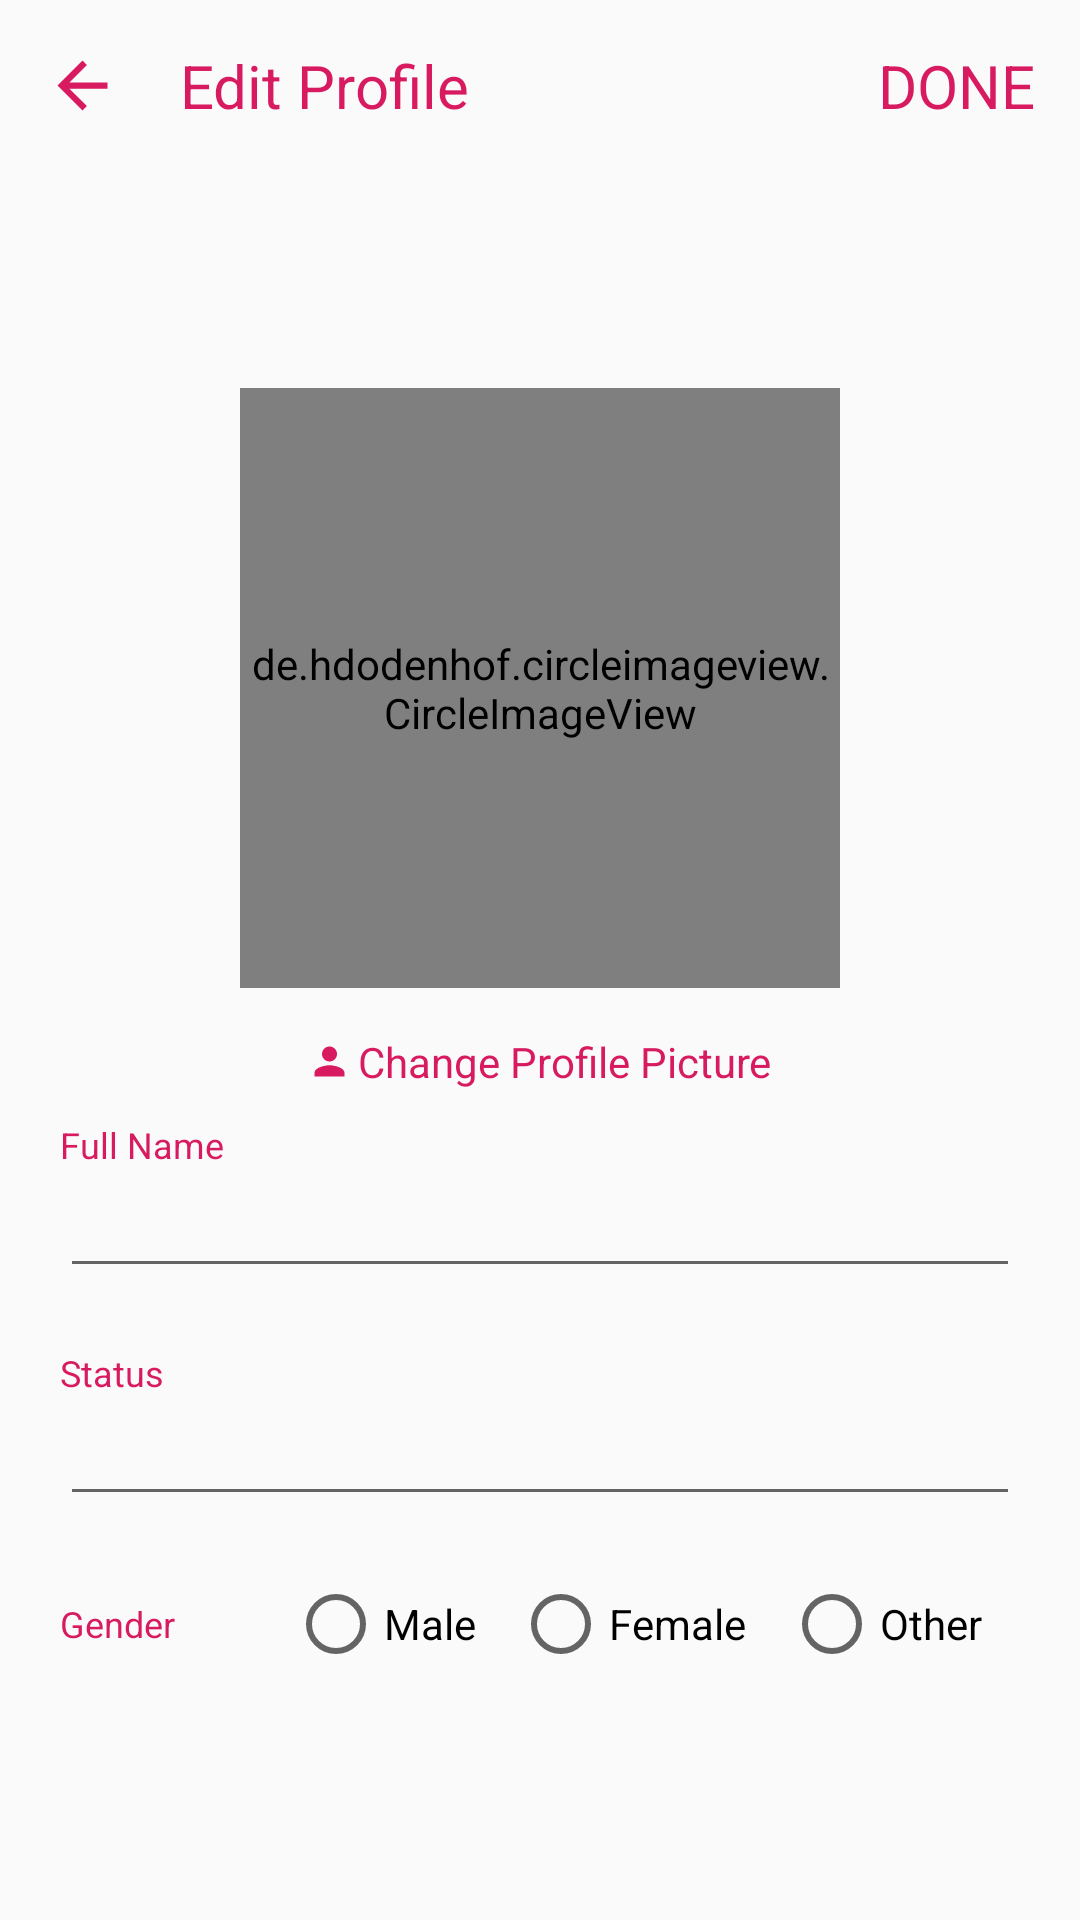

Layout XML and referenced resources for this Android screen:
<!-- AndroidManifest.xml: activity theme CustomThemeProfile -->
<!-- res/layout/activity_profile.xml -->
<?xml version="1.0" encoding="utf-8"?>
<LinearLayout xmlns:android="http://schemas.android.com/apk/res/android"
    xmlns:app="http://schemas.android.com/apk/res-auto"
    xmlns:tools="http://schemas.android.com/tools"
    android:layout_width="match_parent"
    android:layout_height="match_parent"
    tools:context=".activity.ProfileActivity"
    android:orientation="vertical">

    <LinearLayout
        android:layout_width="match_parent"
        android:layout_height="wrap_content"
        android:orientation="horizontal"
        android:padding="15dp">
        <Button
            android:layout_width="25dp"
            android:layout_height="25dp"
            android:background="@drawable/ic_arrow_primary"
            android:layout_gravity="center_vertical"
            android:id="@+id/backButton"/>

        <TextView
            android:layout_width="wrap_content"
            android:layout_height="wrap_content"
            android:textSize="20sp"
            android:text="Edit Profile"
            android:textColor="@color/colorPrimary"
            android:paddingLeft="20dp"/>

    <LinearLayout
        android:layout_width="match_parent"
        android:layout_height="wrap_content"
        android:orientation="horizontal"
        android:layoutDirection="rtl">

    <TextView
        android:layout_width="wrap_content"
        android:layout_height="wrap_content"
        android:text="DONE"
        android:textColor="@color/colorPrimary"
        android:gravity="right"
        android:textSize="20sp"
        android:id="@+id/saveButton"/>

    </LinearLayout>
    </LinearLayout>

    <LinearLayout
        android:layout_width="match_parent"
        android:layout_height="match_parent"
        android:orientation="vertical"
        android:gravity="center">

    <de.hdodenhof.circleimageview.CircleImageView
        android:layout_width="200dp"
        android:layout_height="200dp"
        android:src="@drawable/dp"
        android:id="@+id/dpImageView"/>

    <LinearLayout
        android:layout_width="wrap_content"
        android:layout_height="wrap_content"
        android:layout_marginTop="15dp">
    <ImageView
        android:layout_width="15dp"
        android:layout_height="15dp"
        android:src="@drawable/ic_person_black_24dp"
        android:layout_gravity="center_vertical"/>
    <TextView
        android:layout_width="wrap_content"
        android:layout_height="wrap_content"
        android:textColor="@color/colorPrimary"
        android:text="Change Profile Picture"
        android:layout_marginLeft="2dp"
        android:id="@+id/changeDp"/>
    </LinearLayout>

    <LinearLayout
        android:layout_width="match_parent"
        android:layout_height="wrap_content"
        android:orientation="vertical"
        android:paddingLeft="20dp"
        android:paddingRight="20dp"
        android:paddingTop="10dp"
        android:paddingBottom="10dp">

        <TextView
            android:layout_width="wrap_content"
            android:layout_height="wrap_content"
            android:textSize="12sp"
            android:text="Full Name"
            android:textColor="@color/colorPrimary"/>
        <EditText
            android:layout_width="match_parent"
            android:layout_height="wrap_content"
            android:textSize="17sp"
            android:id="@+id/nameText"/>
    </LinearLayout>

    <LinearLayout
        android:layout_width="match_parent"
        android:layout_height="wrap_content"
        android:orientation="vertical"
        android:paddingLeft="20dp"
        android:paddingRight="20dp"
        android:paddingTop="10dp"
        android:paddingBottom="10dp">

        <TextView
            android:layout_width="wrap_content"
            android:layout_height="wrap_content"
            android:textSize="12sp"
            android:text="Status"
            android:textColor="@color/colorPrimary"/>
        <EditText
            android:layout_width="match_parent"
            android:layout_height="wrap_content"
            android:textSize="17sp"
            android:id="@+id/statusText"/>
    </LinearLayout>

    <LinearLayout
        android:layout_width="match_parent"
        android:layout_height="wrap_content"
        android:paddingLeft="20dp"
        android:paddingRight="20dp"
        android:paddingTop="10dp"
        android:paddingBottom="10dp">

        <TextView
            android:layout_width="wrap_content"
            android:layout_height="wrap_content"
            android:textSize="12sp"
            android:text="Gender"
            android:layout_weight="1"
            android:textColor="@color/colorPrimary"
            android:layout_gravity="center_vertical"/>
        <RadioGroup
            android:layout_width="wrap_content"
            android:layout_height="wrap_content"
            android:orientation="horizontal"
            android:layout_weight="1">
        <RadioButton
            android:layout_width="wrap_content"
            android:layout_height="wrap_content"
            android:text="Male"
            android:layout_weight="1"
            android:id="@+id/maleRadio"/>

        <RadioButton
            android:layout_width="wrap_content"
            android:layout_height="wrap_content"
            android:text="Female"
            android:layout_weight="1"
            android:id="@+id/femaleRadio"/>

        <RadioButton
            android:layout_width="wrap_content"
            android:layout_height="wrap_content"
            android:text="Other"
            android:layout_weight="1"
            android:id="@+id/otherRadio"/>
        </RadioGroup>
    </LinearLayout>
    </LinearLayout>

</LinearLayout>
<!-- resources referenced by this layout -->
<resources>
  <color name="colorPrimary">#D81B60</color>
  <!-- drawable ic_arrow_primary (drawable) -->
  <vector android:height="24dp" android:tint="#D81B60"
      android:viewportHeight="24.0" android:viewportWidth="24.0"
      android:width="24dp" xmlns:android="http://schemas.android.com/apk/res/android">
      <path android:fillColor="#FF000000" android:pathData="M20,11H7.83l5.59,-5.59L12,4l-8,8 8,8 1.41,-1.41L7.83,13H20v-2z"/>
  </vector>
  <!-- drawable ic_person_black_24dp (drawable) -->
  <vector android:height="35dp" android:tint="#D81B60"
      android:viewportHeight="24.0" android:viewportWidth="24.0"
      android:width="35dp" xmlns:android="http://schemas.android.com/apk/res/android">
      <path android:fillColor="#FF000000" android:pathData="M12,12c2.21,0 4,-1.79 4,-4s-1.79,-4 -4,-4 -4,1.79 -4,4 1.79,4 4,4zM12,14c-2.67,0 -8,1.34 -8,4v2h16v-2c0,-2.66 -5.33,-4 -8,-4z"/>
  </vector>
  <style name="CustomThemeProfile" parent="Theme.AppCompat.Light.NoActionBar">
          <item name="colorPrimary">@color/colorPrimary</item>
          <item name="colorPrimaryDark">@color/colorPrimaryDark</item>
          <item name="colorAccent">@color/colorPrimary</item>
          <item name="contentInsetStart">0dp</item>
          <item name="contentInsetEnd">0dp</item>
      </style>
  <color name="colorPrimaryDark">#C2185B</color>
</resources>
